Run: headless pygame with SDL's dummy video driver; simulated clock (each Clock.tick advances the game by its frame time, no real sleeping); random seed 0; keys injected as events and as key.get_pressed() state; no mouse input.
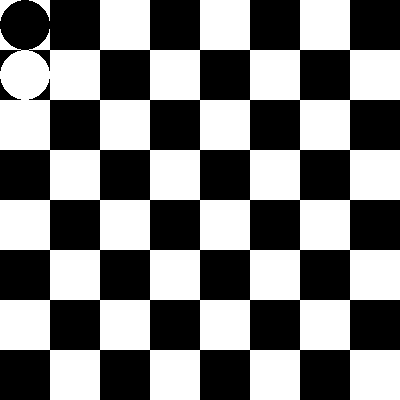
Frame 1 of 4 · flips 1–60 · no input
Frame 2 of 4 · flips 61–180 · tapped SPACE, RETURN · held RIGHT (→), D · screen unchanged from frame 1, image omitted
Frame 3 of 4 · flips 181–300 · held DOWN (↓), S · screen unchanged from frame 2, image omitted
Frame 4 of 4 · flips 301–420 · held LEFT (←), A, UP (↑), W · screen unchanged from frame 3, image omitted

The pygame program that drew these frames:

import pygame

# Define some colors
BLACK = (0, 0, 0)
WHITE = (255, 255, 255)
GREEN = (0, 255, 0)
RED = (255, 0, 0)

# This class represents a single square on the chess board
class Square:
    def __init__(self, x, y, color):
        # Set the position and color of the square
        self.x = x
        self.y = y
        self.color = color

        # Set the piece on the square to None
        self.piece = None

    def draw(self, surface):
        # Draw the square
        pygame.draw.rect(surface, self.color, [self.x, self.y, 50, 50])

        # If there is a piece on the square, draw it
        if self.piece is not None:
            self.piece.draw(surface)

# This class represents a chess piece
class Piece:
    def __init__(self, x, y, color, type):
        # Set the position and color of the piece
        self.x = x
        self.y = y
        self.color = color
        self.type = type

    def draw(self, surface):
        # Draw the piece using a circle for now, to represent a pawn
        pygame.draw.circle(surface, self.color, [self.x + 25, self.y + 25], 25)

# This class represents the chess board
class Board:
    def __init__(self):
        # Set up the board with all the squares
        self.squares = []
        for y in range(0, 400, 50):
            for x in range(0, 400, 50):
                if (x + y) % 100 == 0:
                    self.squares.append(Square(x, y, WHITE))
                else:
                    self.squares.append(Square(x, y, BLACK))

        # Set up the pieces on the board
        self.squares[0].piece = Piece(0, 0, BLACK, "pawn")
        self.squares[7].piece = Piece(50, 0, BLACK, "pawn")
        self.squares[56].piece = Piece(0, 50, WHITE, "pawn")
        self.squares[63].piece = Piece(50, 50, WHITE, "pawn")

    def draw(self, surface):
        # Draw all the squares on the board
        for square in self.squares:
            square.draw(surface)

# Set up the pygame window
pygame.init()
window_size = [400, 400]
screen = pygame.display.set_mode(window_size)

# Set up the chess board
board = Board()

# Run the game loop
running = True
while running:
    # Check for events
    for event in pygame.event.get():
        if event.type == pygame.QUIT:
            running = False

    # Clear the screen
    screen.fill(GREEN)

    # Draw the board
    board.draw(screen)

    # Update the display
    pygame.display.flip()

# Close the window
pygame.quit()
